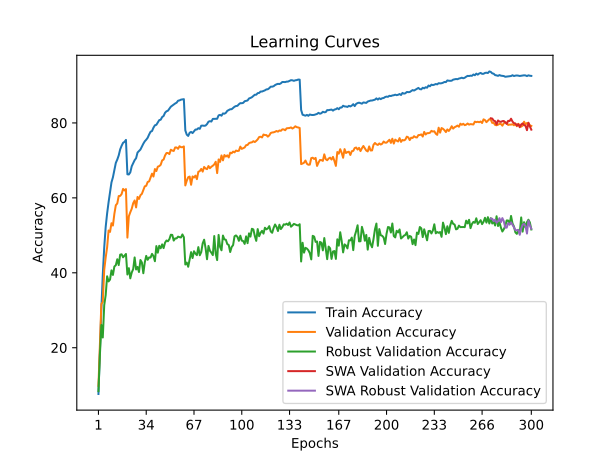

The data file committed next to this chart (first rows):
time; train_accuracy; train_loss; valid_accuracy; valid_loss; valid_accuracy_robust; valid_accuracy_swa; valid_accuracy_robust_swa
54,3787; 7,6525; 4,2193; 9,8300; 4,2926; 8,4069; 9,8300; 8,4069
107,4032; 19,0275; 3,6730; 20,4000; 3,7403; 18,0345; 20,4000; 18,0345
160,0835; 30,2525; 3,1991; 31,6700; 3,2412; 26,0690; 31,6700; 26,0690
211,9692; 39,5475; 2,8594; 32,2100; 3,3268; 22,7241; 32,2100; 22,7241
264,7707; 46,7950; 2,6115; 40,8100; 2,9714; 31,3862; 40,8100; 31,3862
316,5125; 52,2250; 2,4280; 44,0700; 2,9150; 34,0414; 44,0700; 34,0414
368,8169; 55,8550; 2,2966; 46,8100; 2,7931; 39,0621; 46,8100; 39,0621
420,6410; 58,8325; 2,2031; 51,2800; 2,6198; 37,6966; 51,2800; 37,6966
472,3911; 61,3650; 2,1170; 50,9100; 2,6388; 38,1862; 50,9100; 38,1862
525,2189; 64,1275; 2,0289; 53,2300; 2,5402; 40,6483; 53,2300; 40,6483
577,7000; 65,4850; 1,9731; 52,6100; 2,5528; 39,4276; 52,6100; 39,4276
631,5674; 67,3275; 1,9159; 55,7300; 2,4048; 41,6759; 55,7300; 41,6759
684,2531; 69,3275; 1,8499; 58,0300; 2,3339; 42,0207; 58,0300; 42,0207
736,6505; 70,2125; 1,8182; 58,5000; 2,3670; 43,6069; 58,5000; 43,6069
788,3948; 71,3150; 1,7740; 60,4800; 2,2552; 42,0552; 60,4800; 42,0552
842,7317; 72,9275; 1,7294; 60,5100; 2,2345; 44,8345; 60,5100; 44,8345
896,4341; 73,8900; 1,7016; 61,0100; 2,2067; 44,9379; 61,0100; 44,9379
949,4881; 74,6825; 1,6763; 62,3800; 2,1824; 44,1310; 62,3800; 44,1310
1004,0698; 74,9400; 1,6697; 61,9700; 2,1834; 44,5724; 61,9700; 44,5724
1057,8882; 75,4625; 1,6541; 62,3300; 2,1644; 45,0207; 62,3300; 45,0207
1112,4382; 66,2850; 1,9442; 49,3900; 2,7285; 39,5379; 49,3900; 39,5379
1166,3348; 66,2375; 1,9347; 55,0800; 2,5155; 41,2345; 55,0800; 41,2345
1219,0228; 66,8000; 1,9152; 56,1600; 2,4502; 38,5172; 56,1600; 38,5172
1270,9777; 68,4375; 1,8725; 57,1000; 2,3686; 40,0759; 57,1000; 40,0759
1322,7285; 69,2925; 1,8459; 58,5700; 2,2920; 40,9793; 58,5700; 40,9793
1377,4226; 70,0600; 1,8168; 59,3000; 2,2949; 44,0966; 59,3000; 44,0966
1429,7399; 70,5750; 1,7910; 57,4400; 2,4395; 40,8828; 57,4400; 40,8828
1481,8591; 72,0925; 1,7502; 60,2400; 2,3260; 41,5586; 60,2400; 41,5586
1535,6214; 72,5175; 1,7280; 59,7100; 2,2856; 40,2069; 59,7100; 40,2069
1588,6143; 72,8925; 1,7135; 60,7000; 2,2590; 43,4069; 60,7000; 43,4069
1640,3875; 73,6550; 1,6852; 61,0700; 2,2674; 42,7586; 61,0700; 42,7586
1692,4451; 74,4450; 1,6647; 62,1200; 2,2047; 39,8759; 62,1200; 39,8759
1744,5482; 75,0875; 1,6434; 63,0800; 2,1835; 42,7655; 63,0800; 42,7655
1796,3482; 75,5125; 1,6255; 63,2100; 2,1405; 44,5034; 63,2100; 44,5034
1848,7805; 76,0325; 1,6070; 64,2400; 2,0946; 43,4621; 64,2400; 43,4621
1900,5977; 76,8975; 1,5756; 64,3800; 2,0724; 44,0897; 64,3800; 44,0897
1953,7593; 77,6425; 1,5582; 65,4300; 2,0811; 44,0690; 65,4300; 44,0690
2006,5427; 77,8275; 1,5481; 66,4500; 2,0302; 45,0483; 66,4500; 45,0483
2060,0083; 78,7225; 1,5202; 65,6900; 2,0404; 44,4483; 65,6900; 44,4483
2113,9062; 79,3575; 1,4968; 67,6800; 1,9792; 43,0828; 67,6800; 43,0828
2167,8737; 79,4900; 1,4970; 67,1500; 2,0277; 47,1241; 67,1500; 47,1241
2221,4404; 80,1400; 1,4725; 68,3200; 1,9603; 45,3655; 68,3200; 45,3655
2274,3218; 80,7475; 1,4467; 68,4700; 1,9418; 47,2000; 68,4700; 47,2000
2329,1648; 80,8475; 1,4432; 68,8200; 1,9449; 46,5448; 68,8200; 46,5448
2381,7843; 81,5675; 1,4240; 70,0000; 1,9149; 47,5793; 70,0000; 47,5793
2433,3106; 81,8450; 1,4131; 70,2200; 1,8753; 46,5862; 70,2200; 46,5862
2484,6958; 82,7075; 1,3894; 71,3100; 1,8512; 48,0345; 71,3100; 48,0345
2538,4159; 83,1000; 1,3785; 71,9600; 1,8315; 48,6069; 71,9600; 48,6069
2590,3521; 83,2525; 1,3613; 71,9600; 1,8561; 48,4138; 71,9600; 48,4138
2642,2083; 83,8075; 1,3496; 71,6800; 1,8406; 48,9793; 71,6800; 48,9793
2694,1285; 84,3275; 1,3384; 72,8400; 1,8168; 50,1517; 72,8400; 50,1517
2746,0242; 84,6200; 1,3265; 72,6200; 1,8115; 50,1103; 72,6200; 50,1103
2798,5580; 84,8900; 1,3186; 72,5100; 1,8033; 48,5931; 72,5100; 48,5931
2850,6327; 85,1850; 1,3061; 73,4500; 1,7858; 49,1793; 73,4500; 49,1793
2902,6519; 85,3975; 1,3008; 73,4500; 1,7861; 49,1793; 73,4500; 49,1793
2955,1919; 85,9250; 1,2902; 73,0800; 1,7724; 49,6483; 73,0800; 49,6483
3008,1000; 86,0100; 1,2837; 73,7800; 1,7757; 49,5103; 73,7800; 49,5103
3059,8089; 86,2100; 1,2837; 73,5200; 1,7768; 49,4207; 73,5200; 49,4207
3112,4387; 86,2675; 1,2725; 73,5200; 1,7644; 50,2345; 73,5200; 50,2345
3164,5790; 86,3375; 1,2745; 73,7200; 1,7810; 49,4828; 73,7200; 49,4828
... 240 more rows
